Run: headless pygame with SDL's dummy video driver; simulated clock (each Clock.tick advances the game by its frame time, no real sleeping); random seed 0; keys injected as events and as key.get_pressed() state; no mouse input.
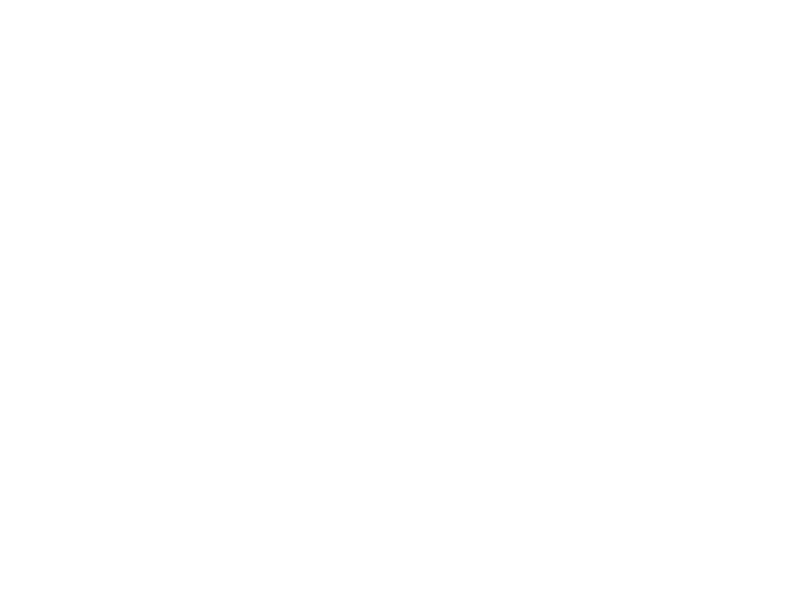
Frame 1 of 4 · flips 1–60 · no input
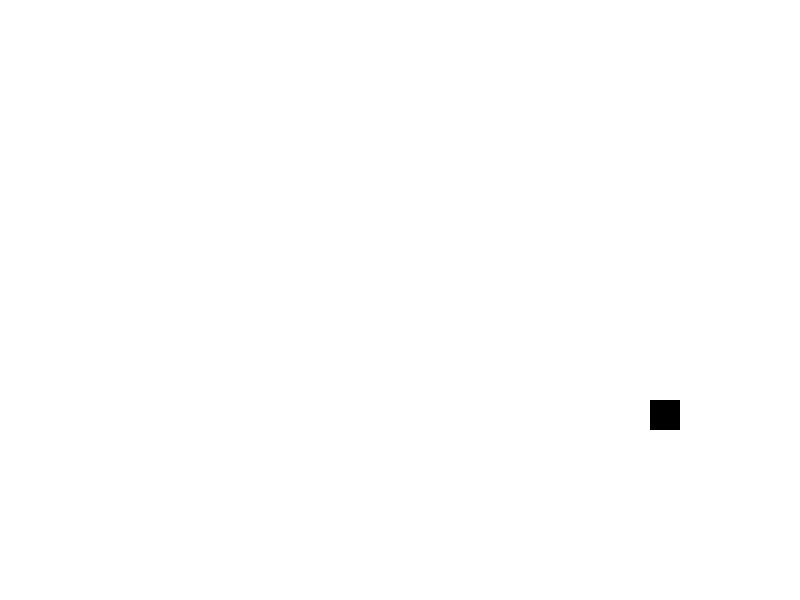
Frame 2 of 4 · flips 61–180 · tapped SPACE, RETURN · held RIGHT (→), D
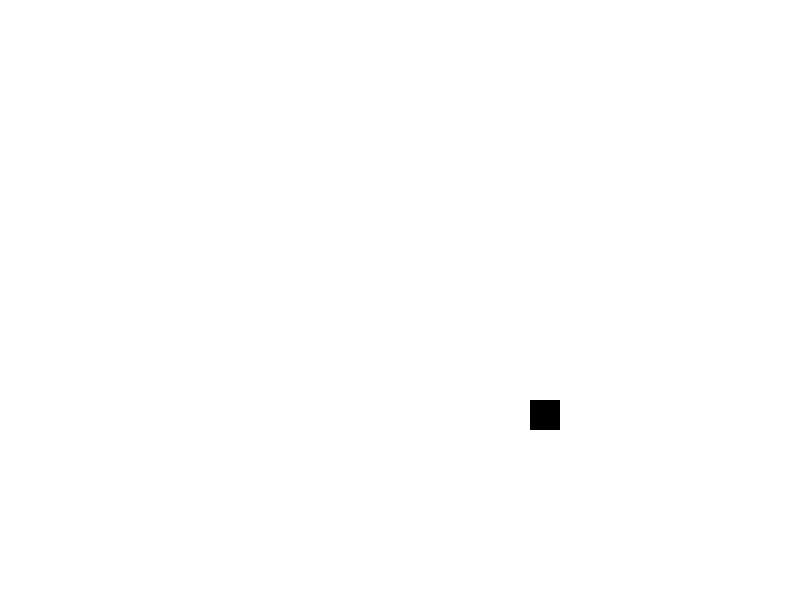
Frame 3 of 4 · flips 181–300 · held DOWN (↓), S
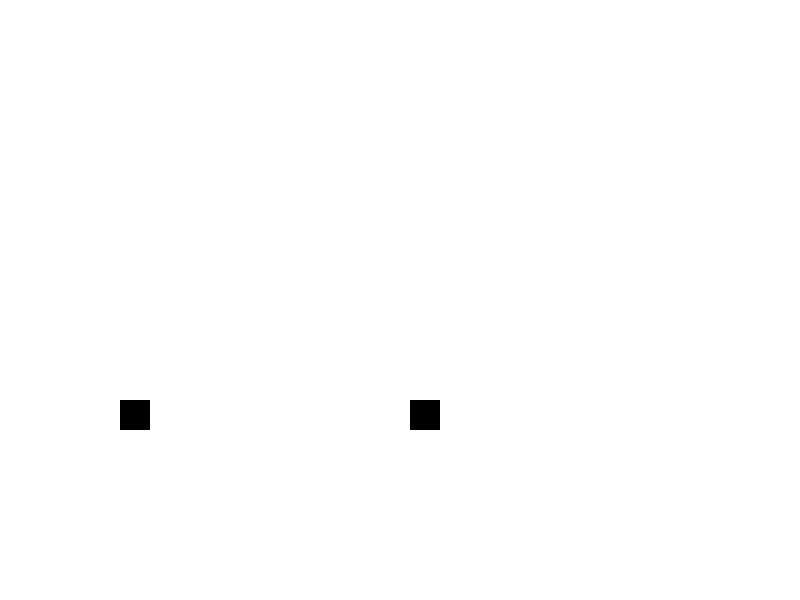
Frame 4 of 4 · flips 301–420 · held LEFT (←), A, UP (↑), W

The pygame program that drew these frames:

import pygame
import random

pygame.init()

clock = pygame.time.Clock()

display_width = 800
display_height = 600
gameDisplay = pygame.display.set_mode((display_width, display_height))
white = (255, 255, 255)
black = (0, 0, 0)

liikumis_kiirus = 2

X_kordinaat_A = 0
Y_kordinaat_A = 400

X_kordinaat_B = 800 - 30
Y_kordinaat_B = 400

gameExit = False


class Block_A(pygame.sprite.Sprite):
    def __init__(self, color, width, height):
        super().__init__()
        self.image = pygame.Surface([width, height])
        self.image.fill(color)
        self.rect = self.image.get_rect()


    def update(self):
        if self.rect.x > display_width - 30:
            self.rect.x += 0
        else:
            self.rect.x += liikumis_kiirus


def blokk_a(x_kordinaat, y_kordinaat):
    block = Block_A(black, 30, 30)

    block.rect.x = x_kordinaat
    block.rect.y = y_kordinaat

    # Add the block to the list of objects
    A_sprites.add(block)


class Block_B(pygame.sprite.Sprite):
    def __init__(self, color, width, height):
        super().__init__()
        self.image = pygame.Surface([width, height])
        self.image.fill(color)
        self.rect = self.image.get_rect()


    def update(self):
        if self.rect.x < 0:
            self.rect.x += 0
        else:
            self.rect.x -= liikumis_kiirus

def blokk_b(x_kordinaat, y_kordinaat):
    block = Block_B(black, 30, 30)

    block.rect.x = x_kordinaat
    block.rect.y = y_kordinaat

    # Add the block to the list of objects
    B_sprites.add(block)


# This is a list of every sprite.
A_sprites = pygame.sprite.Group()
B_sprites = pygame.sprite.Group()




def kokkupuude():
    # kustutab kokkupuutel
    blocks_hit_list = pygame.sprite.groupcollide(A_sprites, B_sprites, False, False, collided=None)
    #kustutab vabalt valitud blokki
    for i in blocks_hit_list:
        suvaline = random.randint(0,2)
        if suvaline == 0:
            A_sprites.remove(i)
        elif suvaline == 1:
            B_sprites.remove(blocks_hit_list[i])

while not gameExit:

    kokkupuude()

    pygame.display.update()
    for event in pygame.event.get():
        if event.type == pygame.QUIT:
            gameExit = True
        if event.type == pygame.KEYDOWN:
            if event.key == pygame.K_a:
                blokk_a(X_kordinaat_A,Y_kordinaat_A)
        if event.type == pygame.KEYDOWN:
            if event.key == pygame.K_d:
                blokk_b(X_kordinaat_B,Y_kordinaat_B)

    gameDisplay.fill(white)
    # Calls update() method on every sprite in the list
    A_sprites.update()
    B_sprites.update()
    A_sprites.draw(gameDisplay)
    B_sprites.draw(gameDisplay)

    pygame.display.update()
    clock.tick(60)
pygame.quit()
quit()
